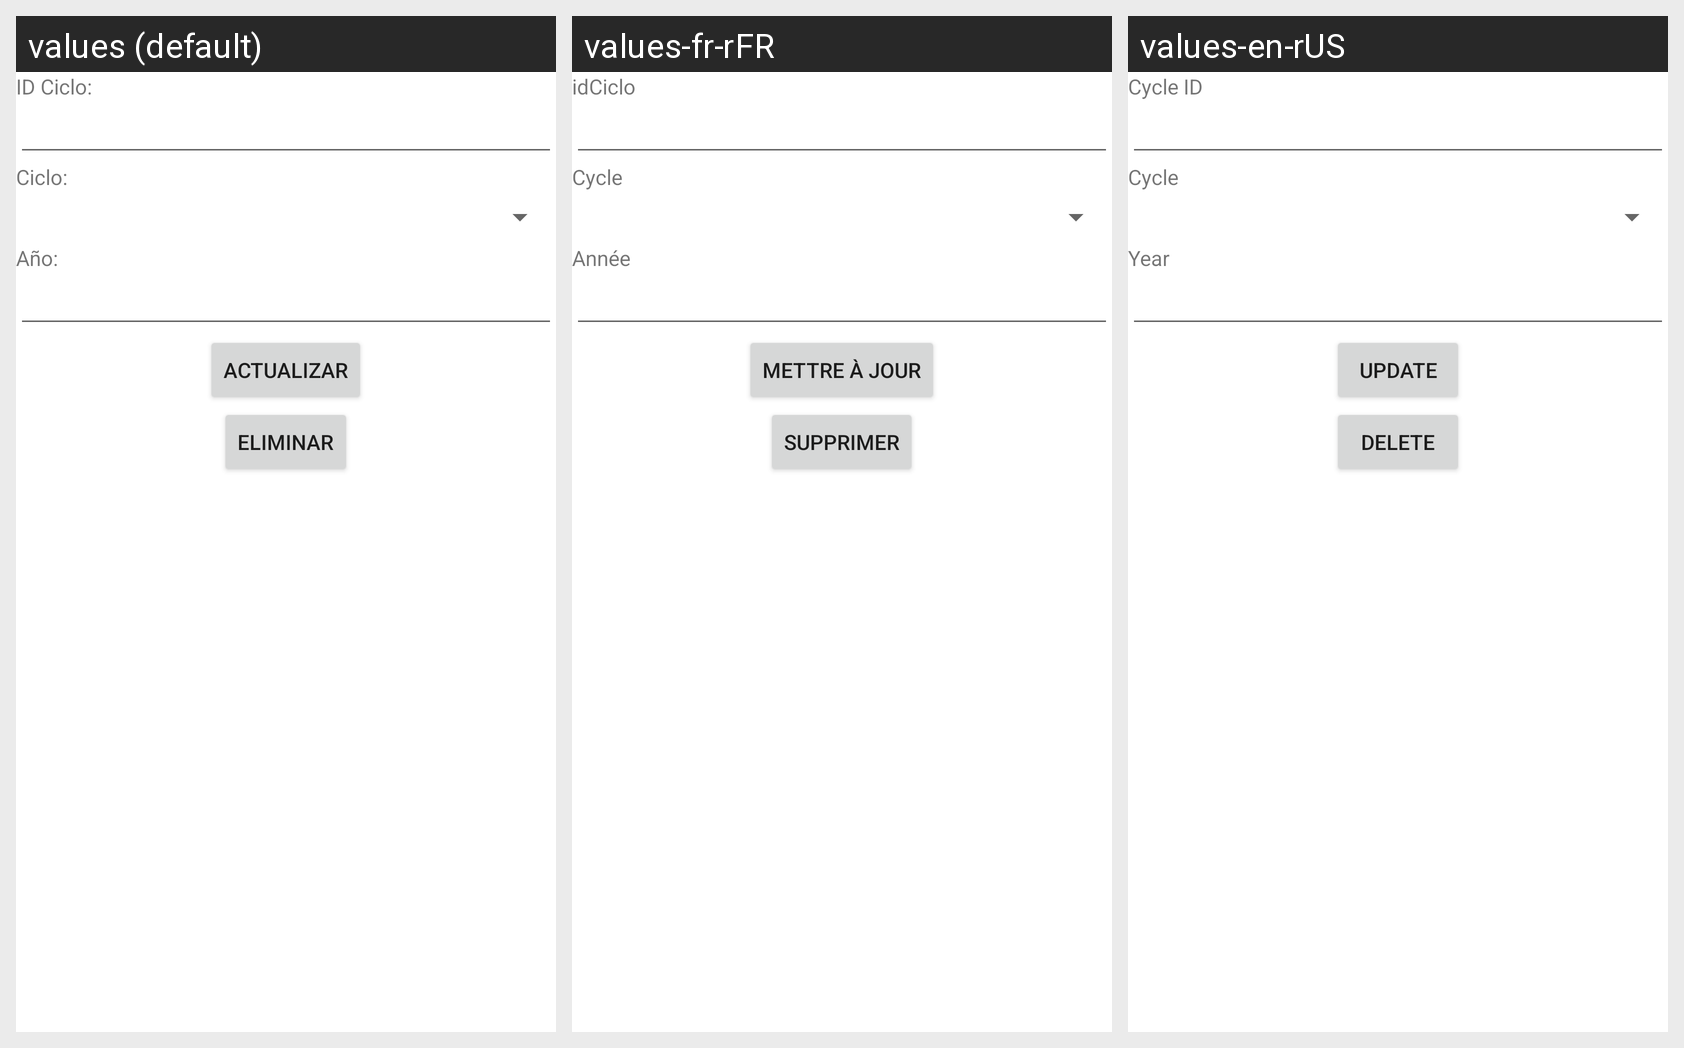

This grid shows one Android layout under several languages. Give, for every string resource on the screen, its name, the default text and each shown locale's text.
Android screen res/layout/activity_ciclo_consultar.xml rendered under 3 locales, left to right: values (default), values-fr-rFR, values-en-rUS. Device: Nexus 5 (rendered at 1080×1920; each locale shown at half size, 540×960, under a caption strip naming it); theme Theme.G10Proyecto01.
Strings drawn on this screen, with the default value and each locale's value (text and hints the layout hard-codes, and strings that could not be matched under every locale, appear in the picture but are not listed):

idCiclo
  values: ID Ciclo:
  values-fr-rFR: idCiclo
  values-en-rUS: Cycle ID

cicloCiclo
  values: Ciclo:
  values-fr-rFR: Cycle
  values-en-rUS: Cycle

cicloAnio
  values: Año:
  values-fr-rFR: Année
  values-en-rUS: Year

actualizar
  values: Actualizar
  values-fr-rFR: mettre à jour
  values-en-rUS: Update

eliminar
  values: Eliminar
  values-fr-rFR: Supprimer
  values-en-rUS: Delete
